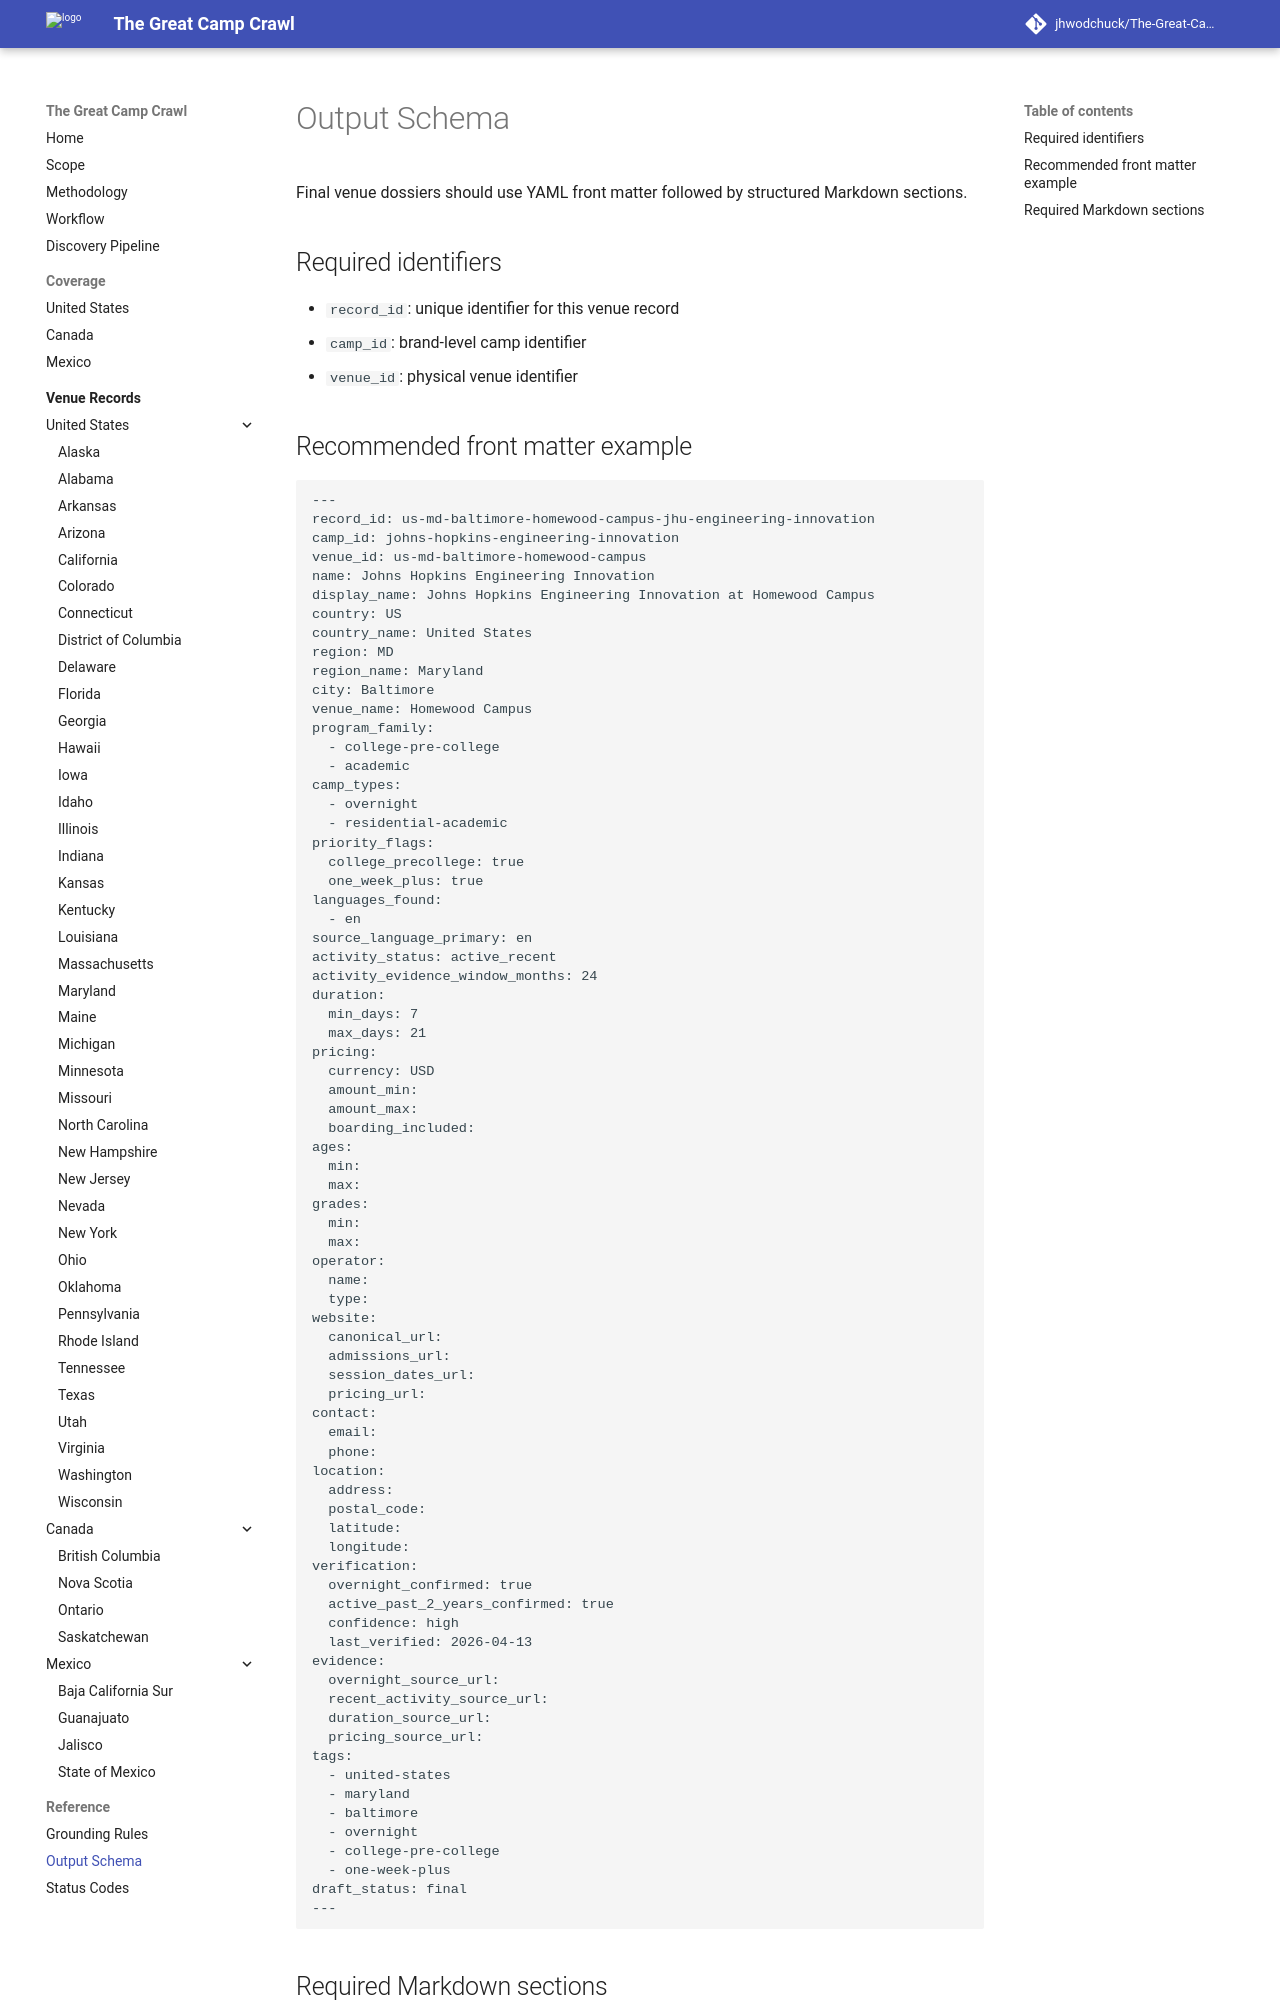

repository: jhwodchuck/The-Great-Camp-Crawl · page: reference/output-schema/index.html · generator: mkdocs

# Output Schema

Final venue dossiers should use YAML front matter followed by structured Markdown sections.

## Required identifiers

- `record_id`: unique identifier for this venue record
- `camp_id`: brand-level camp identifier
- `venue_id`: physical venue identifier
